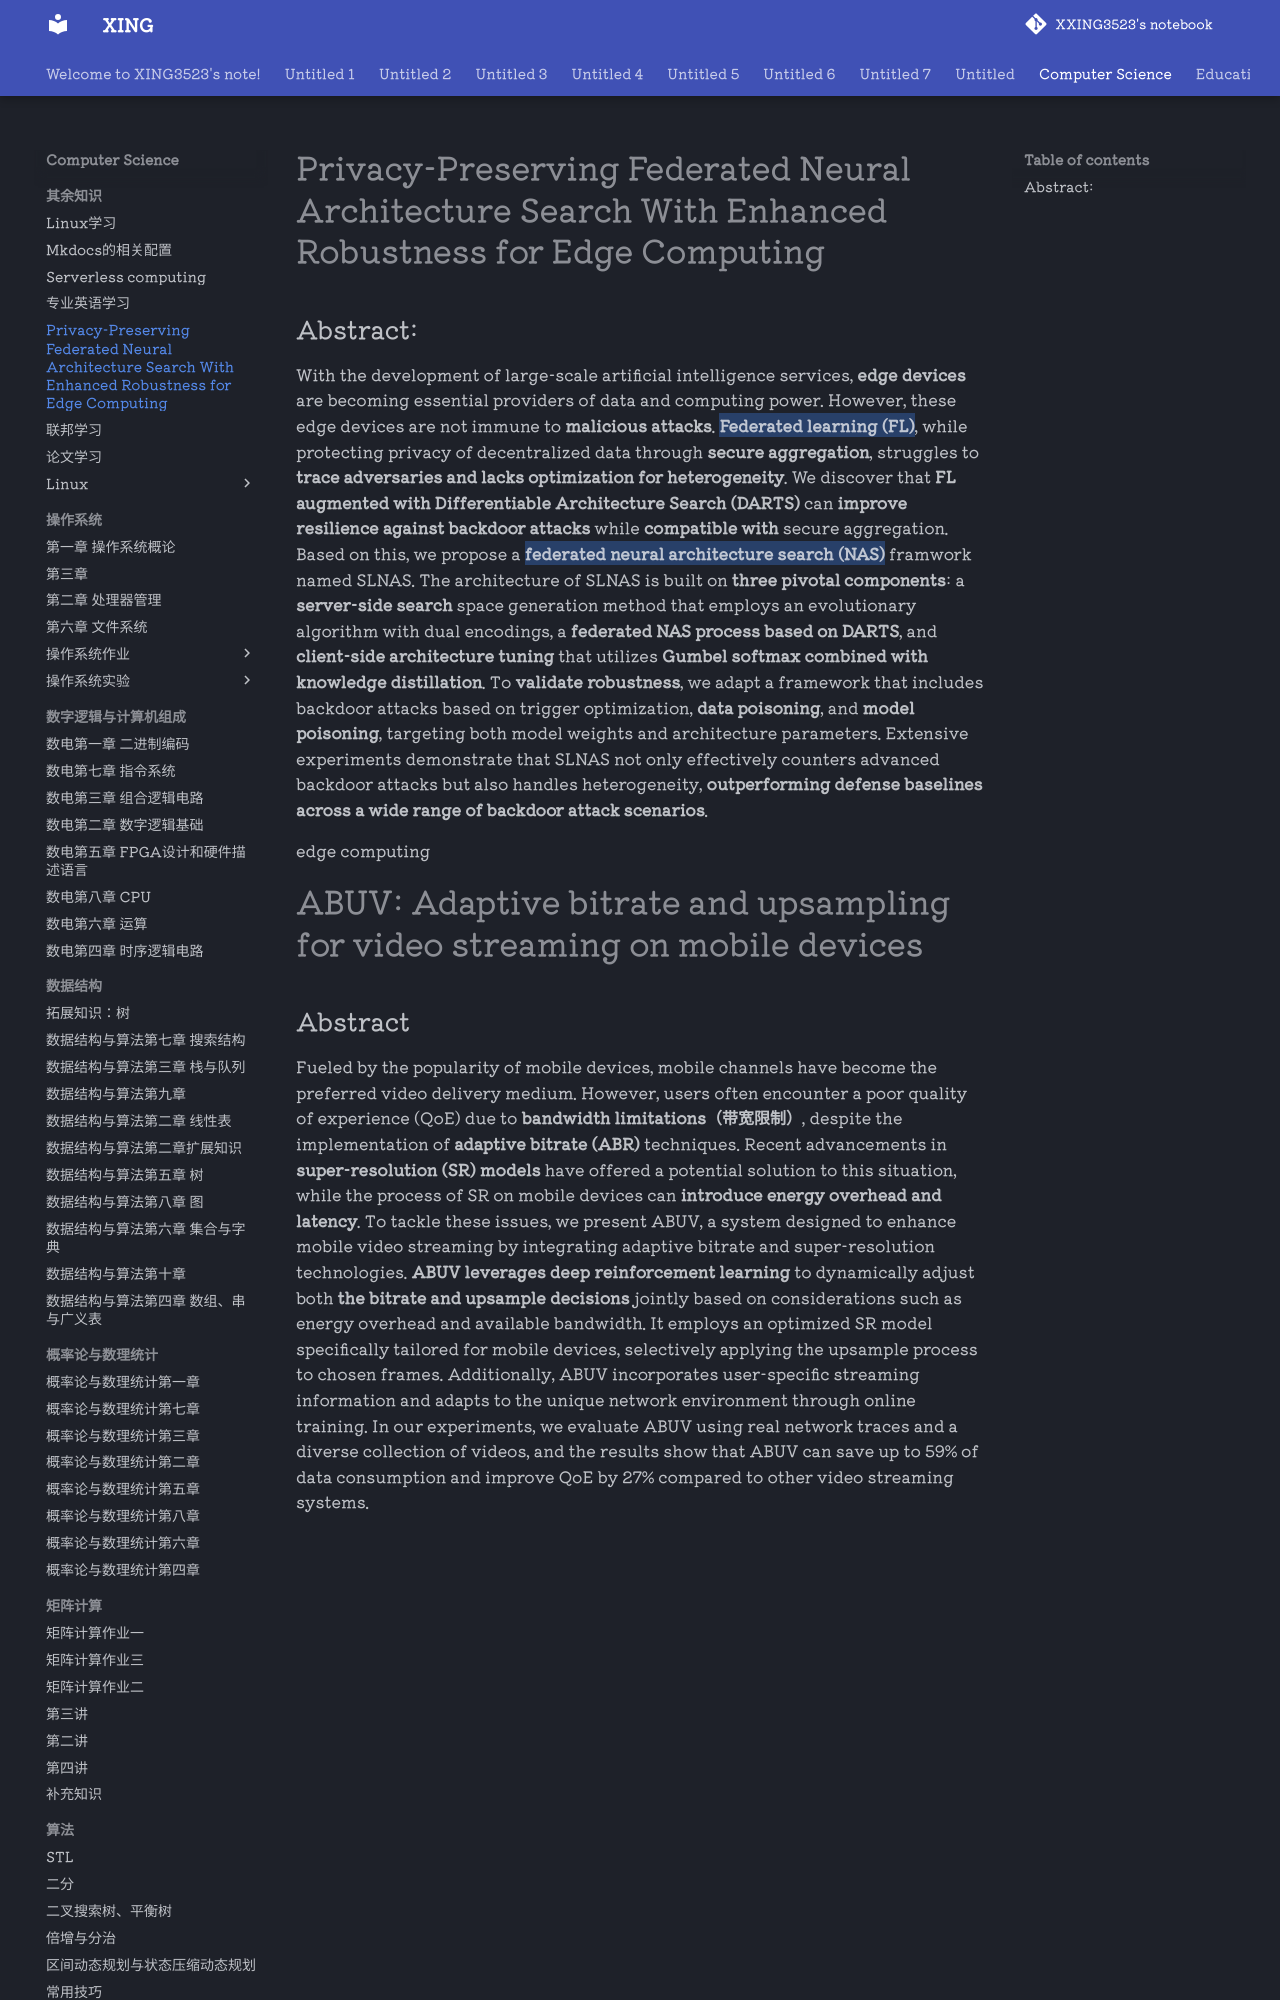

repository: XXING3523/notebook · page: Computer Science/其余知识/张胜论文研究.html · generator: mkdocs

# Privacy-Preserving Federated Neural Architecture Search With Enhanced Robustness for Edge Computing
## Abstract:

With the development of large-scale artificial intelligence services, **edge devices** are becoming essential providers of data and computing power. However, these edge devices are not immune to **malicious attacks**. **==Federated learning (FL)==**, while protecting privacy of decentralized data through **secure aggregation**, struggles to **trace adversaries and lacks optimization for heterogeneity**. We discover that **FL augmented with Differentiable Architecture Search (DARTS)** can **improve resilience against** **backdoor attacks** while **compatible with** secure aggregation. Based on this, we propose a **==federated neural architecture search (NAS)==** framwork named SLNAS. The architecture of SLNAS is built on **three pivotal components**: a **server-side search** space generation method that employs an evolutionary algorithm with dual encodings, a **federated NAS process based on DARTS**, and **client-side architecture** **tuning** that utilizes **Gumbel softmax combined with knowledge distillation**. To **validate robustness**, we adapt a framework that includes backdoor attacks based on trigger optimization, **data poisoning**, and **model poisoning**, targeting both model weights and architecture parameters. Extensive experiments demonstrate that SLNAS not only effectively counters advanced backdoor attacks but also handles heterogeneity, **outperforming defense baselines** **across a wide range of backdoor attack scenarios**.

edge computing

# ABUV: Adaptive bitrate and upsampling for video streaming on mobile devices
